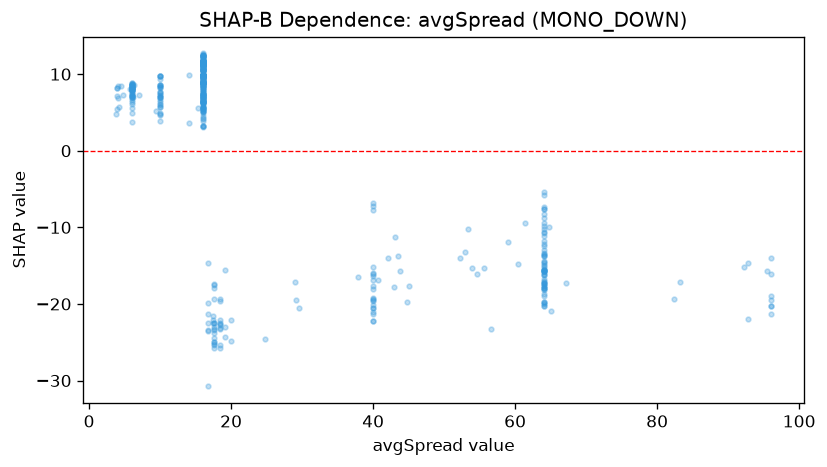

Data behind this chart, as committed beside it:
feature_value, shap_value
3.8, 4.751
4.2, 5.74
4.0, 5.507
6.0, 6.878
4.0, 8.186
10.0, 8.186
6.0, 8.298
4.0, 8.186
4.8, 7.228
6.0, 6.678
6.0, 7.933
4.1, 6.907
6.0, 6.153
5.8, 8.059
4.1, 8.487
4.5, 8.487
6.0, 7.933
6.0, 7.933
6.0, 8.487
10.0, 7.655
6.0, 7.019
4.0, 7.1
6.0, 8.059
6.0, 8.172
6.1, 8.726
6.0, 8.172
6.0, 7.919
6.0, 8.059
6.0, 7.184
6.0, 8.557
6.0, 8.557
6.1, 8.278
6.0, 8.172
6.0, 3.732
6.0, 7.933
6.0, 8.177
6.1, 8.557
10.0, 8.557
6.0, 8.177
6.0, 7.348
10.0, 4.62
6.0, 8.796
10.0, 8.557
10.0, 7.026
10.0, 8.278
10.0, 8.298
10.0, 6.917
6.0, 8.796
6.1, 5.519
10.0, 7.026
6.0, 7.229
10.0, 6.076
10.0, 9.35
10.0, 8.557
6.3, 8.557
6.0, 7.35
10.0, 3.913
6.0, 6.391
9.4, 5.182
6.0, 8.166
... 435 more rows
